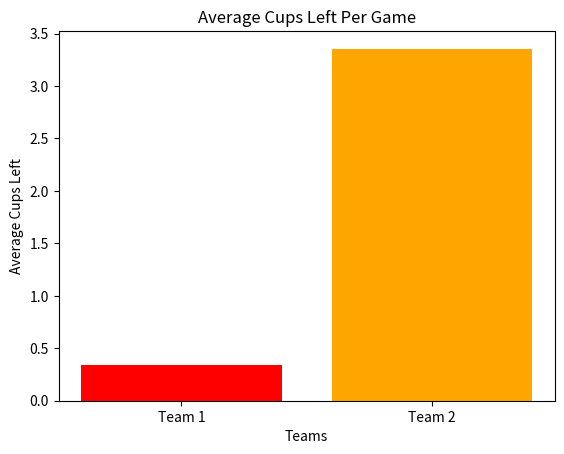

This chart was generated by the following Python code:
import random
import matplotlib.pyplot as plt

def simulate_game(team1, team2, player_accuracies):
    cups_team1 = 10
    cups_team2 = 10
    critical_shots = 0

    tosses_team1 = 0
    tosses_team2 = 0

    # Randomly select the team to start
    start_team = random.choice([1, 2])

    if start_team == 1:
        current_team = team1
        opposing_team = team2
    else:
        current_team = team2
        opposing_team = team1

    results = {}  # {'winner': 'team', 'first_toss': 'team', 'first_cup_hit': 'team'}
    first_cup_flag = True

    turn = 0
    while cups_team1 > 0 and cups_team2 > 0:
        # Determine the current player within the current team
        current_player = current_team[turn % 2]
        accuracy = player_accuracies[current_player]

        # Simulate the shot
        
        if current_team == team1 and cups_team2 == 1 or current_team == team2 and cups_team1 == 1:
            #introducing a critical hit factor, so players perform worse on last shot because of pressure
            accuracy -= 0.05 # perform 5% worse when in critical shot
            critical_shots += 1


        if random.random() < accuracy:
            if current_team == team1:
                cups_team2 -= 1
                tosses_team1 += 1
                if first_cup_flag:
                    results['first_cup_hit'] = 'team1'
                    first_cup_flag = False
            else:
                cups_team1 -= 1
                tosses_team2 += 1
                if first_cup_flag:
                    results['first_cup_hit'] = 'team2'
                    first_cup_flag = False

            # Swap teams after a successful shot
            current_team, opposing_team = opposing_team, current_team
        else:
            # Missed shot, simply count the toss
            if current_team == team1:
                tosses_team1 += 1
            else:
                tosses_team2 += 1

            # Swap teams after a missed shot as well
            current_team, opposing_team = opposing_team, current_team

        turn += 1

    # Determine the winner
    if cups_team1 == 0:
        results['winner'] = 'team2'
    else:
        results['winner'] = 'team1'

    results['total_tosses_team1'] = tosses_team1
    results['total_tosses_team2'] = tosses_team2

    results['team1_total_cups_left'] = cups_team1
    results['team2_total_cups_left'] = cups_team2
    
    #add how many critical shots were took
    results['total_critical_shots'] = critical_shots

    results['first_toss'] = 'team1' if start_team == 1 else 'team2'

    return results



def simulate_multiple_games(num_games, team1, team2, player_accuracies):
    game_num = 0
    tally = {
        'total_tosses_team1': 0,
        'total_tosses_team2': 0,
        'team1_total_cups_left': 0,
        'team2_total_cups_left': 0,
        'total_critical_shots': 0
    }

    for _ in range(num_games):
        print(f"{game_num}/{num_games} {round(game_num / num_games * 100)}%")
        game_num += 1

        result = simulate_game(team1, team2, player_accuracies)
        
        # Update numerical values
        tally['total_tosses_team1'] += result.get('total_tosses_team1', 0)
        tally['total_tosses_team2'] += result.get('total_tosses_team2', 0)
        tally['team1_total_cups_left'] += result.get('team1_total_cups_left', 0)
        tally['team2_total_cups_left'] += result.get('team2_total_cups_left', 0)
        tally['total_critical_shots'] += result.get('total_critical_shots', 0)

        #add some averages
        tally['average_tosses_team1_pr_game'] = tally['total_tosses_team1'] / num_games
        tally['average_tosses_team2_pr_game'] = tally['total_tosses_team2'] / num_games
        
        tally['average_cups_left_team1_pr_game'] = tally['team1_total_cups_left'] / num_games
        tally['average_cups_left_team2_pr_game'] = tally['team2_total_cups_left'] / num_games

        tally['averaged_critical_shots'] = tally['total_critical_shots'] / num_games
        
        #adding total tosses odds to later provide over under total amount of tosses
        tally['total_average_tosses'] = (tally['total_tosses_team1'] + tally['total_tosses_team2']) / num_games
        
        #adding total cups over under 
        #as they are already averaged no need to divide by num_games
        tally['average_cups_left'] = (tally['average_cups_left_team1_pr_game'] + tally['average_cups_left_team2_pr_game'])
        


    return tally




# Define player accuracies (probability of making a shot)
player_accuracies = {
    'Player1': 0.3,
    'Player2': 0.4,
    'Player3': 0.5,
    'Player4': 0.5,
}

# Define teams
team1 = ['Player1', 'Player2']
team2 = ['Player3', 'Player4']


num_games = 10000

results = simulate_multiple_games(num_games, team1, team2, player_accuracies)


print(results)

# Example: Plotting the average cups left per game for each team
labels = ['Team 1', 'Team 2']
average_cups_left = [
    results['average_cups_left_team1_pr_game'],
    results['average_cups_left_team2_pr_game']
]



# Create a bar chart
plt.bar(labels, average_cups_left, color=['red', 'orange'])

# Adding title and labels
plt.title('Average Cups Left Per Game')
plt.xlabel('Teams')
plt.ylabel('Average Cups Left')

# Display the chart
plt.show()
